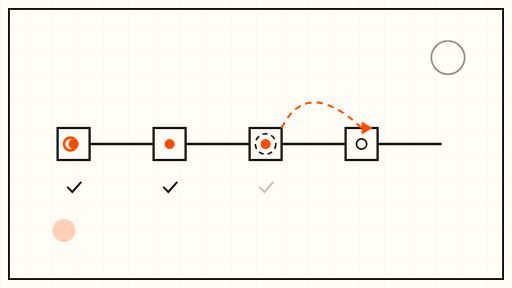
t = 0.00 s
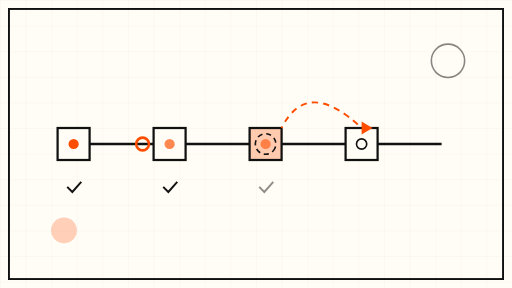
t = 1.75 s
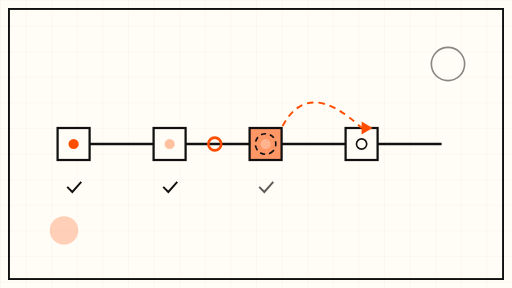
t = 3.50 s
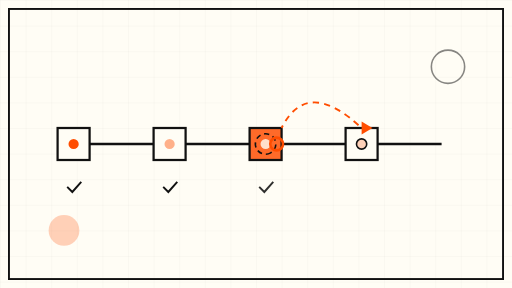
t = 5.00 s
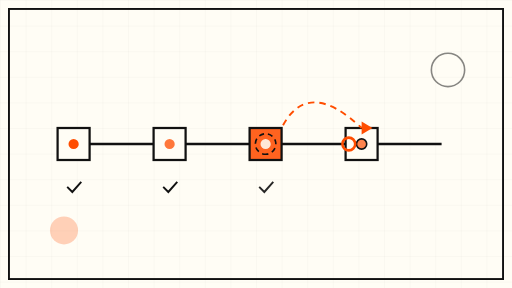
t = 6.75 s
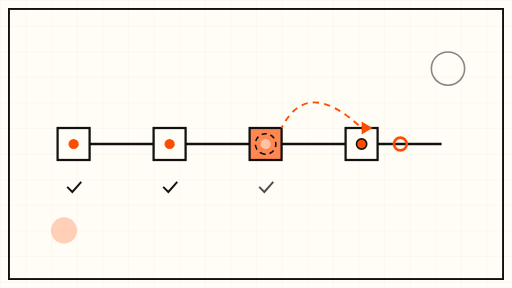
t = 8.00 s

The animated SVG that drew these frames (rendered in a browser with its animation timeline set to each time). Animation: 11 SMIL elements (animate=10,animateTransform=1); frames cover the first 8.00 s, repeats indefinitely.

<svg xmlns="http://www.w3.org/2000/svg" viewBox="0 0 800 450">
  <defs>
    <pattern id="grid" width="40" height="40" patternUnits="userSpaceOnUse">
      <path d="M 40 0 L 0 0 0 40" fill="none" stroke="#111" stroke-width="0.5" opacity="0.15"/>
    </pattern>
  </defs>
  <!-- cream drawing sheet -->
  <rect x="0" y="0" width="800" height="450" fill="#FFFDF5"/>
  <rect x="0" y="0" width="800" height="450" fill="url(#grid)"/>
  <rect x="14" y="14" width="772" height="422" fill="none" stroke="#111" stroke-width="3"/>

  <!-- connector spine -->
  <line x1="110" y1="225" x2="690" y2="225" stroke="#111" stroke-width="4"/>

  <!-- node 1 -->
  <g>
    <rect x="90" y="200" width="50" height="50" fill="#FFFDF5" stroke="#111" stroke-width="3.5"/>
    <circle cx="115" cy="225" r="8" fill="#FF4D00"/>
  </g>
  <!-- node 2 -->
  <g>
    <rect x="240" y="200" width="50" height="50" fill="#FFFDF5" stroke="#111" stroke-width="3.5"/>
    <circle cx="265" cy="225" r="8" fill="#FF4D00">
      <animate attributeName="opacity" values="1;0.25;1" dur="8s" repeatCount="indefinite"/>
    </circle>
  </g>
  <!-- node 3 : the crashed node, resumes -->
  <g>
    <rect x="390" y="200" width="50" height="50" fill="#FFFDF5" stroke="#111" stroke-width="3.5">
      <animate attributeName="fill" values="#FFFDF5;#FF4D00;#FFFDF5" dur="12s" repeatCount="indefinite"/>
    </rect>
    <circle cx="415" cy="225" r="8" fill="#FF4D00">
      <animate attributeName="fill" values="#FF4D00;#FFFDF5;#FF4D00" dur="12s" repeatCount="indefinite"/>
    </circle>
    <!-- resume checkpoint ring -->
    <circle cx="415" cy="225" r="16" fill="none" stroke="#111" stroke-width="2.5" stroke-dasharray="8 6">
      <animateTransform attributeName="transform" type="rotate" from="0 415 225" to="360 415 225" dur="30s" repeatCount="indefinite"/>
    </circle>
  </g>
  <!-- node 4 -->
  <g>
    <rect x="540" y="200" width="50" height="50" fill="#FFFDF5" stroke="#111" stroke-width="3.5"/>
    <circle cx="565" cy="225" r="8" fill="#FFFDF5" stroke="#111" stroke-width="2.5">
      <animate attributeName="fill" values="#FFFDF5;#FFFDF5;#FF4D00;#FF4D00" dur="12s" repeatCount="indefinite"/>
    </circle>
  </g>

  <!-- checkpoint ticks under each completed node -->
  <g stroke="#111" stroke-width="3" fill="none">
    <path d="M 105 292 l 8 8 l 14 -16"/>
    <path d="M 255 292 l 8 8 l 14 -16"/>
    <path d="M 405 292 l 8 8 l 14 -16">
      <animate attributeName="opacity" values="0.25;1;0.25" dur="12s" repeatCount="indefinite"/>
    </path>
  </g>

  <!-- slow progress pulse travelling along the spine -->
  <circle cx="110" cy="225" r="10" fill="none" stroke="#FF4D00" stroke-width="4">
    <animate attributeName="cx" values="110;690;110" dur="18s" repeatCount="indefinite"/>
    <animate attributeName="opacity" values="1;1;0.4" dur="18s" repeatCount="indefinite"/>
  </circle>

  <!-- dashed fallback arc showing resume-from-here -->
  <path d="M 440 200 Q 480 120 565 200" fill="none" stroke="#FF4D00" stroke-width="3" stroke-dasharray="10 8">
    <animate attributeName="stroke-dashoffset" values="0;-36" dur="6s" repeatCount="indefinite"/>
  </path>
  <polygon points="565,190 565,210 582,200" fill="#FF4D00"/>

  <!-- drifting marker ring, very slow -->
  <circle cx="700" cy="90" r="26" fill="none" stroke="#111" stroke-width="2.5" opacity="0.5">
    <animate attributeName="cy" values="90;110;90" dur="14s" repeatCount="indefinite"/>
  </circle>
  <circle cx="100" cy="360" r="18" fill="#FF4D00" opacity="0.25">
    <animate attributeName="r" values="18;24;18" dur="10s" repeatCount="indefinite"/>
  </circle>
</svg>
